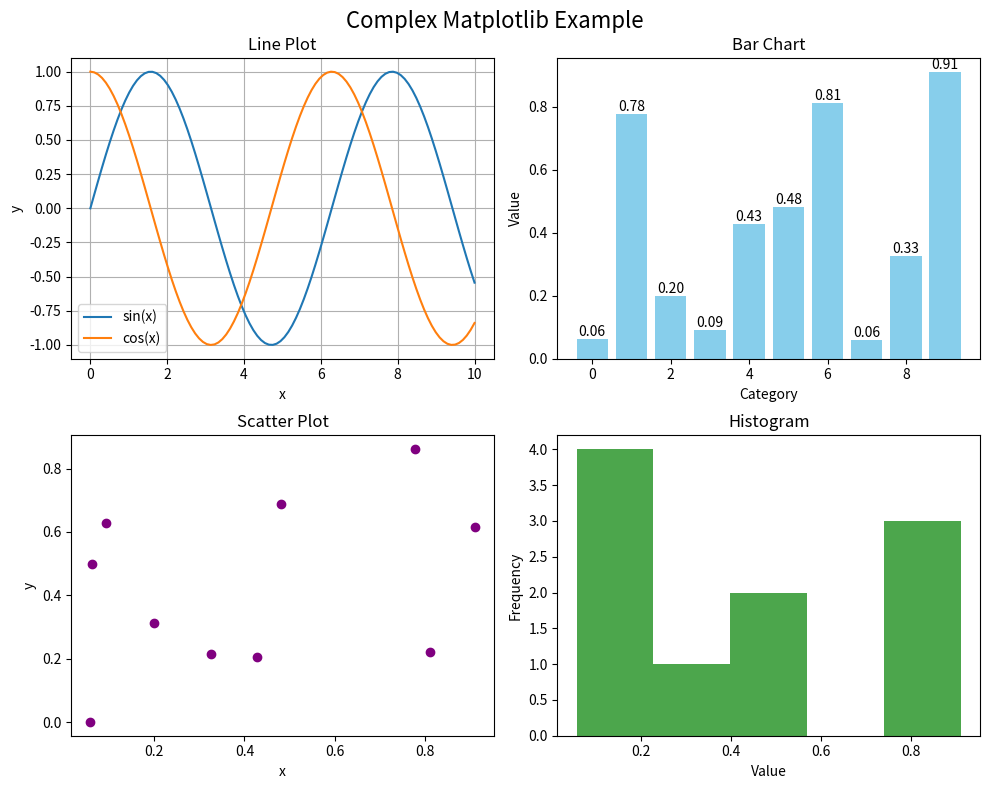

The script that saved this image:
import matplotlib.pyplot as plt
import numpy as np

# Data for plotting
x = np.linspace(0, 10, 100)
y1 = np.sin(x)
y2 = np.cos(x)
y3 = x**2
y4 = np.random.rand(10)
y5 = np.random.rand(10)

# Create a figure and a set of subplots
fig, axs = plt.subplots(2, 2, figsize=(10, 8))

# Line plot
axs[0, 0].plot(x, y1, label='sin(x)')
axs[0, 0].plot(x, y2, label='cos(x)')
axs[0, 0].set_title('Line Plot')
axs[0, 0].set_xlabel('x')
axs[0, 0].set_ylabel('y')
axs[0, 0].legend()
axs[0, 0].grid(True)

# Bar chart
bars = axs[0, 1].bar(range(len(y4)), y4, color='skyblue')
axs[0, 1].set_title('Bar Chart')
axs[0, 1].set_xlabel('Category')
axs[0, 1].set_ylabel('Value')

# Annotate bars with values
for bar in bars:
    height = bar.get_height()
    axs[0, 1].text(bar.get_x() + bar.get_width() / 2.0, height, f'{height:.2f}', ha='center', va='bottom')

# Scatter plot
scatter = axs[1, 0].scatter(y4, y5, c='purple', marker='o')
axs[1, 0].set_title('Scatter Plot')
axs[1, 0].set_xlabel('x')
axs[1, 0].set_ylabel('y')

# Histogram
axs[1, 1].hist(y4, bins=5, color='green', alpha=0.7)
axs[1, 1].set_title('Histogram')
axs[1, 1].set_xlabel('Value')
axs[1, 1].set_ylabel('Frequency')

# Adjust layout
plt.tight_layout()
plt.suptitle('Complex Matplotlib Example', fontsize=16)
plt.subplots_adjust(top=0.92)

# Show plot
plt.show()